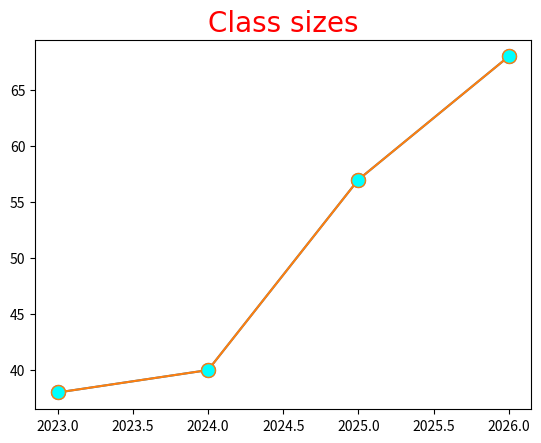

Write Python code to recreate this figure.
# import matplotlib
# print(matplotlib.__version__) # 3.10.7
import matplotlib.pyplot as plt
import numpy as np 
# creating basic plot using python lists 
# x = [2023,2024,2025,2026]
# y = [38,40,57,68]
# plt.plot(x,y)
# plt.show()
# creating basic plot using numpy arrays becuse they are faster 
# a = np.array([2023,2024,2025,2026])
# b = np.array([38,40,57,68])
# plt.plot(a,b)
# plt.show()
# markers in matplot
# x = [2023,2024,2025,2026]
# y = [38,40,57,68]
# plt.plot(x,y,marker="." )
# plt.show()
# changing the color of the marker 
x = [2023,2024,2025,2026]
y = [38,40,57,68]
plt.title("Class sizes")
plt.plot(x,y,marker=".",markersize=20,markerfacecolor="cyan")
plt.show()

x = [2023,2024,2025,2026]
y = [38,40,57,68]
plt.title("Class sizes",
          fontsize=20,
          family ="arial",
          color="red")
plt.plot(x,y,marker=".",markersize=20,markerfacecolor="cyan")
plt.show()